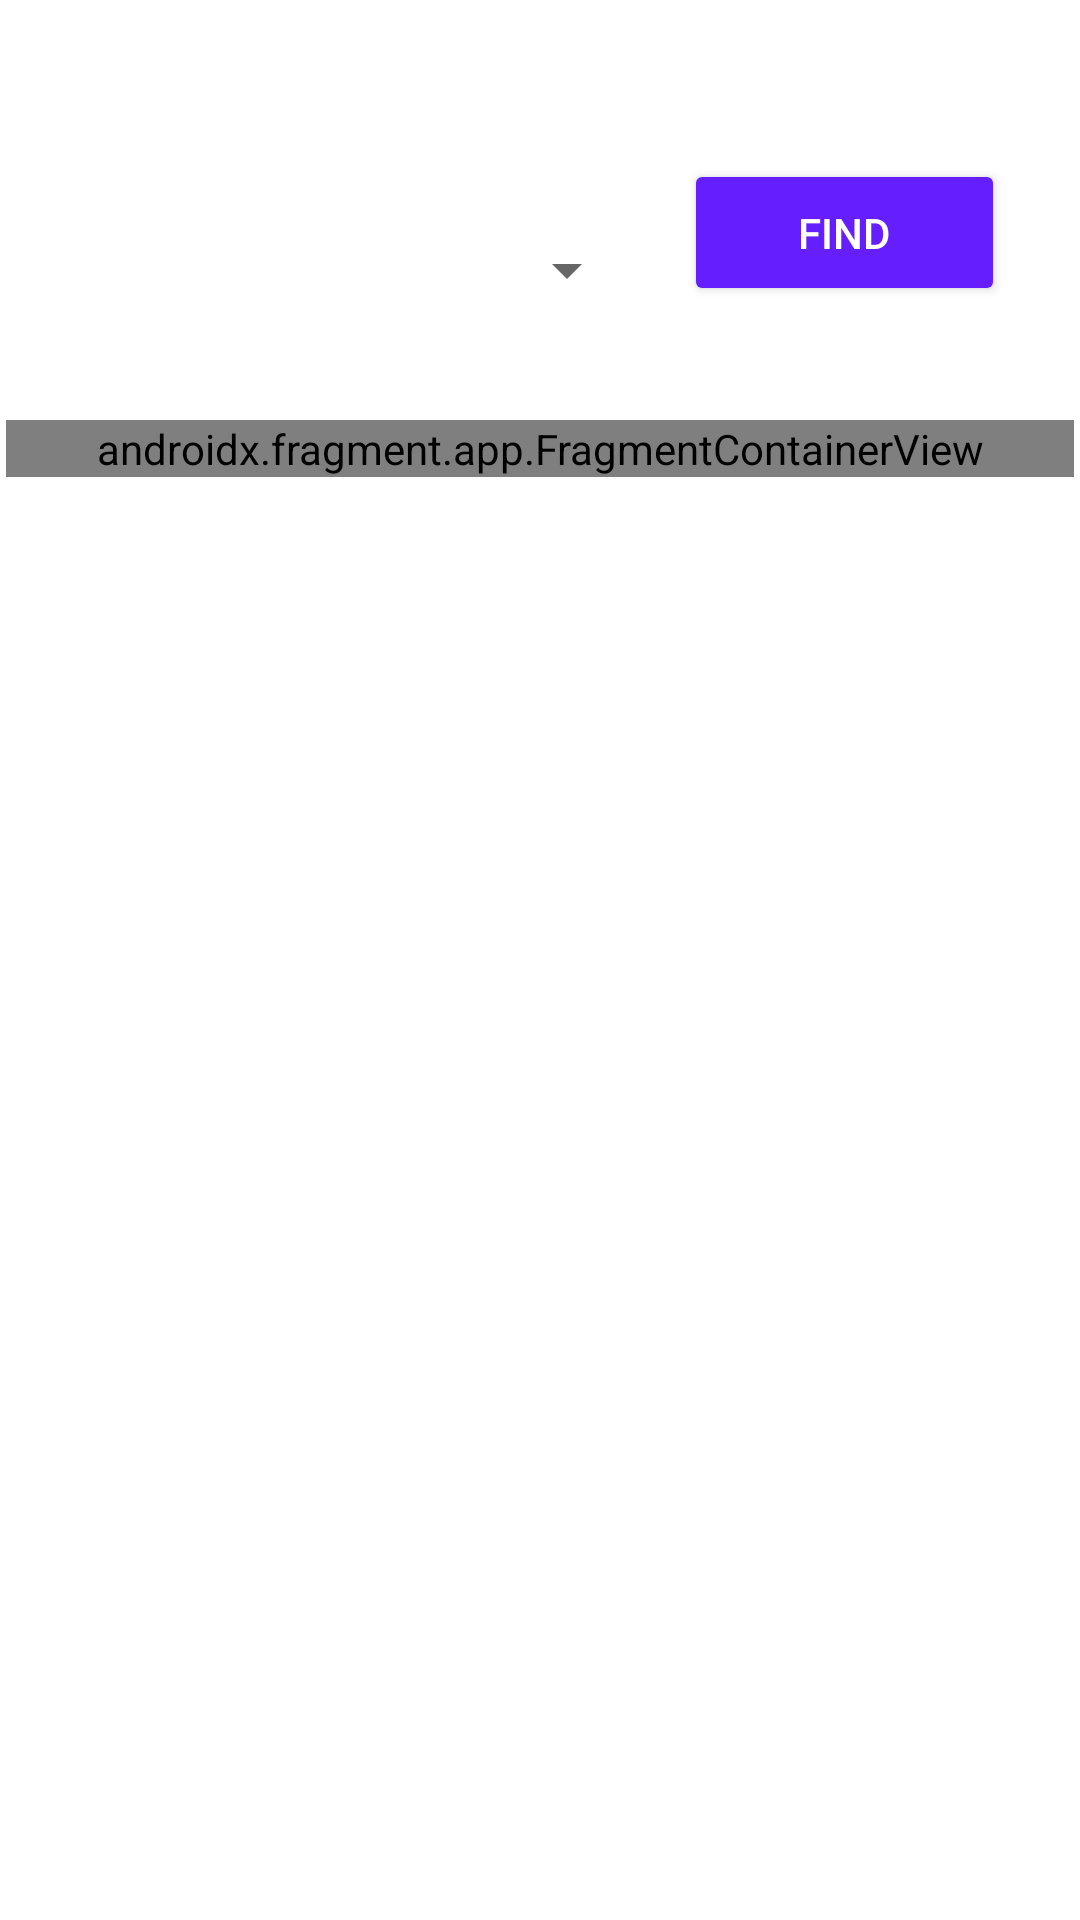

Layout XML and referenced resources for this Android screen:
<!-- AndroidManifest.xml: application theme AppTheme -->
<!-- res/layout/activity_pop_up_window.xml -->
<?xml version="1.0" encoding="utf-8"?>
<RelativeLayout xmlns:android="http://schemas.android.com/apk/res/android"
    xmlns:app="http://schemas.android.com/apk/res-auto"
    xmlns:tools="http://schemas.android.com/tools"
    android:layout_width="match_parent"
    android:layout_height="match_parent"
    tools:context=".PopUpWindow"
    android:background="#fff">
    <TextView
        android:layout_width="wrap_content"
        android:layout_height="wrap_content"
        android:text="Pop Up Window"
        android:textColor="#fff"
        android:textSize="40sp"
        android:layout_centerVertical="true"
        android:layout_centerHorizontal="true"/>

    <include
        layout="@layout/activity_mapsnearby"
        android:id="@+id/id"
        android:layout_width="match_parent"
        android:layout_height="wrap_content"
        android:layout_weight="1"
        android:layout_marginLeft="2sp"
        android:layout_marginRight="2sp"
        />

</RelativeLayout>
<!-- res/layout/activity_mapsnearby.xml (included above) -->
<?xml version="1.0" encoding="utf-8" ?>
<LinearLayout
    xmlns:android="http://schemas.android.com/apk/res/android"
    xmlns:app="http://schemas.android.com/apk/res-auto"
    xmlns:tools="http://schemas.android.com/tools"
    android:id="@+id/map"
    android:layout_width="match_parent"
    android:layout_height="match_parent"
    android:orientation="vertical"
    tools:context=".MapsNearbyActivity">

    <ImageButton
        android:id="@+id/HomeButton"
        android:layout_width="20dp"
        android:layout_height="20dp"
        android:layout_marginHorizontal="10dp"
        android:layout_marginVertical="10dp"
        android:background="@drawable/ic_baseline_home_24"
        android:onClick="onClickCancel"
        android:padding="20dp" />

    <LinearLayout
        android:layout_width="match_parent"
        android:layout_height="100dp"
        android:orientation="horizontal"
        android:padding="8dp">



        <Spinner
            android:id="@+id/sp_type"
            android:layout_width="0dp"
            android:layout_height="match_parent"
            android:layout_weight="1" />

        <Button
            android:id="@+id/bt_find"
            android:layout_width="107dp"
            android:layout_height="wrap_content"
            android:layout_marginStart="15dp"
            android:layout_marginTop="5dp"
            android:layout_marginEnd="15dp"
            android:backgroundTint="#651FFF"
            android:onClick="onClickFind"
            android:padding="15dp"
            android:text="@string/find"
            android:textColor="#FFFFFF" />

    </LinearLayout>

    <androidx.fragment.app.FragmentContainerView
        android:layout_width="match_parent"
        android:layout_height="match_parent"
        android:id="@+id/google_map"
        android:name="com.google.android.gms.maps.SupportMapFragment"/>


</LinearLayout>
<!-- resources referenced by this layout -->
<resources>
  <string name="find">Find</string>
  <style name="AppTheme" parent="Theme.AppCompat.DayNight.NoActionBar">
          <item name="colorPrimary">@color/purple_700</item>
          <item name="colorPrimaryDark">@color/design_default_color_primary_dark</item>
          <item name="colorAccent">@color/design_default_color_secondary</item>
          <item name="android:textColor">#000000</item>
      </style>
  <color name="purple_700">#FF3700B3</color>
</resources>
